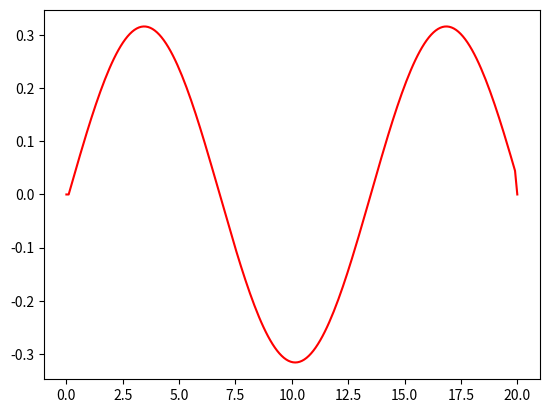

This chart was generated by the following Python code:
#!/opt/local/bin/python
# --------------------------------------------
# Filename:   rope.py
# Description: <+ SHORT_DESC +>
# Author: Taurus Olson
#
# Copyright (C) 2009, 
#
# --------------------------------------------
# Modelisation of a stationary wave:
# Tipycally it's the example of a rope vibrating rope
# Let's call a the distance between its 2 extremities
# --------------------------------------------

__author__ = "Taurus Olson"
__version__ = 0.1
__date__ =  ""

import numpy as np
import matplotlib.pyplot as plt

# Constants
#-------------------#
# Distance between extremities
a = 20
# Amplitude
B = np.sqrt(2.0/a)
# Mode of vibration
n = 3
# Nombre de points
N=a*10

# Loop
#-------------------#
psi = np.zeros((N,1))
psi[0,:] = 0

for i in np.arange(0,N-1):
    psi[i+1,:] = B * np.sin(i* n * np.pi/ N)

psi[N-1,:] = 0
x = np.linspace(0,a,N)

# Display
#-------------------#
plt.plot(x,psi,'r-')

#vim :set tw=80 fdm=indent
